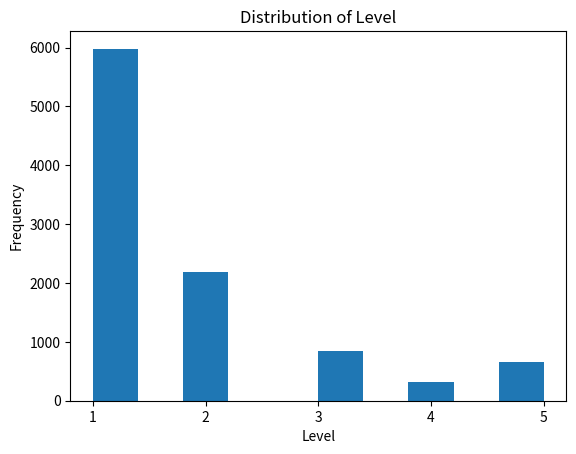

The script that saved this image:
# The player uses fire to smelt gems. After each smelting, there is a chance to upgrade the fire. The higher the level of the fire, the better the gems that can be smelted.
# The level L, the number of smeltings N, and the guaranteed slot M. When M=30, the guarantee is triggered and L is directly assigned a value of 5.
# The probability of upgrading each time is 0.4. When L=5, the fire will return to level 1 directly after smelting.
# When L=5 and M=30, the guarantee is triggered to directly upgrade to level 5, instead of returning to level 1.

import random
import matplotlib.pyplot as plt

L = 1
M = 0
N = 0

# Store the results of L in a list
level_list = []

# Get the occurrence of each element in the list
def all_list(arr):
  result = {}
  for i in set(arr):
    result[i] = arr.count(i)
  return result

# The smelting process starts

while N<10000:
    if M>= 30:   # When M >= 30, the guarantee is triggered and directly upgraded to level 5 while clearing the guaranteed slot
        L = 5
        M = 0
    else:
        if L==5:   #When L = 5, it fails, and the guaranteed slot accumulates 5
            L = 1
            M = M+5
        else:
            p = random.random()
            # Successful strengthening, level +1, and guaranteed slot increases
            if p < 0.4:
                M = M + L
                L = L+1
            #  Failed strengthening, directly return to level 1, and guaranteed slot increases
            else:
                M = M+L
                L = 1
    N=N+1

    # Store the level L in a list
    level_list.append(L)
    frequency = all_list(level_list)
print(frequency)


# Create a histogram of the data
plt.hist(level_list)

# Set the x-axis tick labels
plt.xticks(range(1, 6))

# Set the chart title and axis labels
plt.title("Distribution of Level")
plt.xlabel("Level")
plt.ylabel("Frequency")

# Show the chart
plt.show()